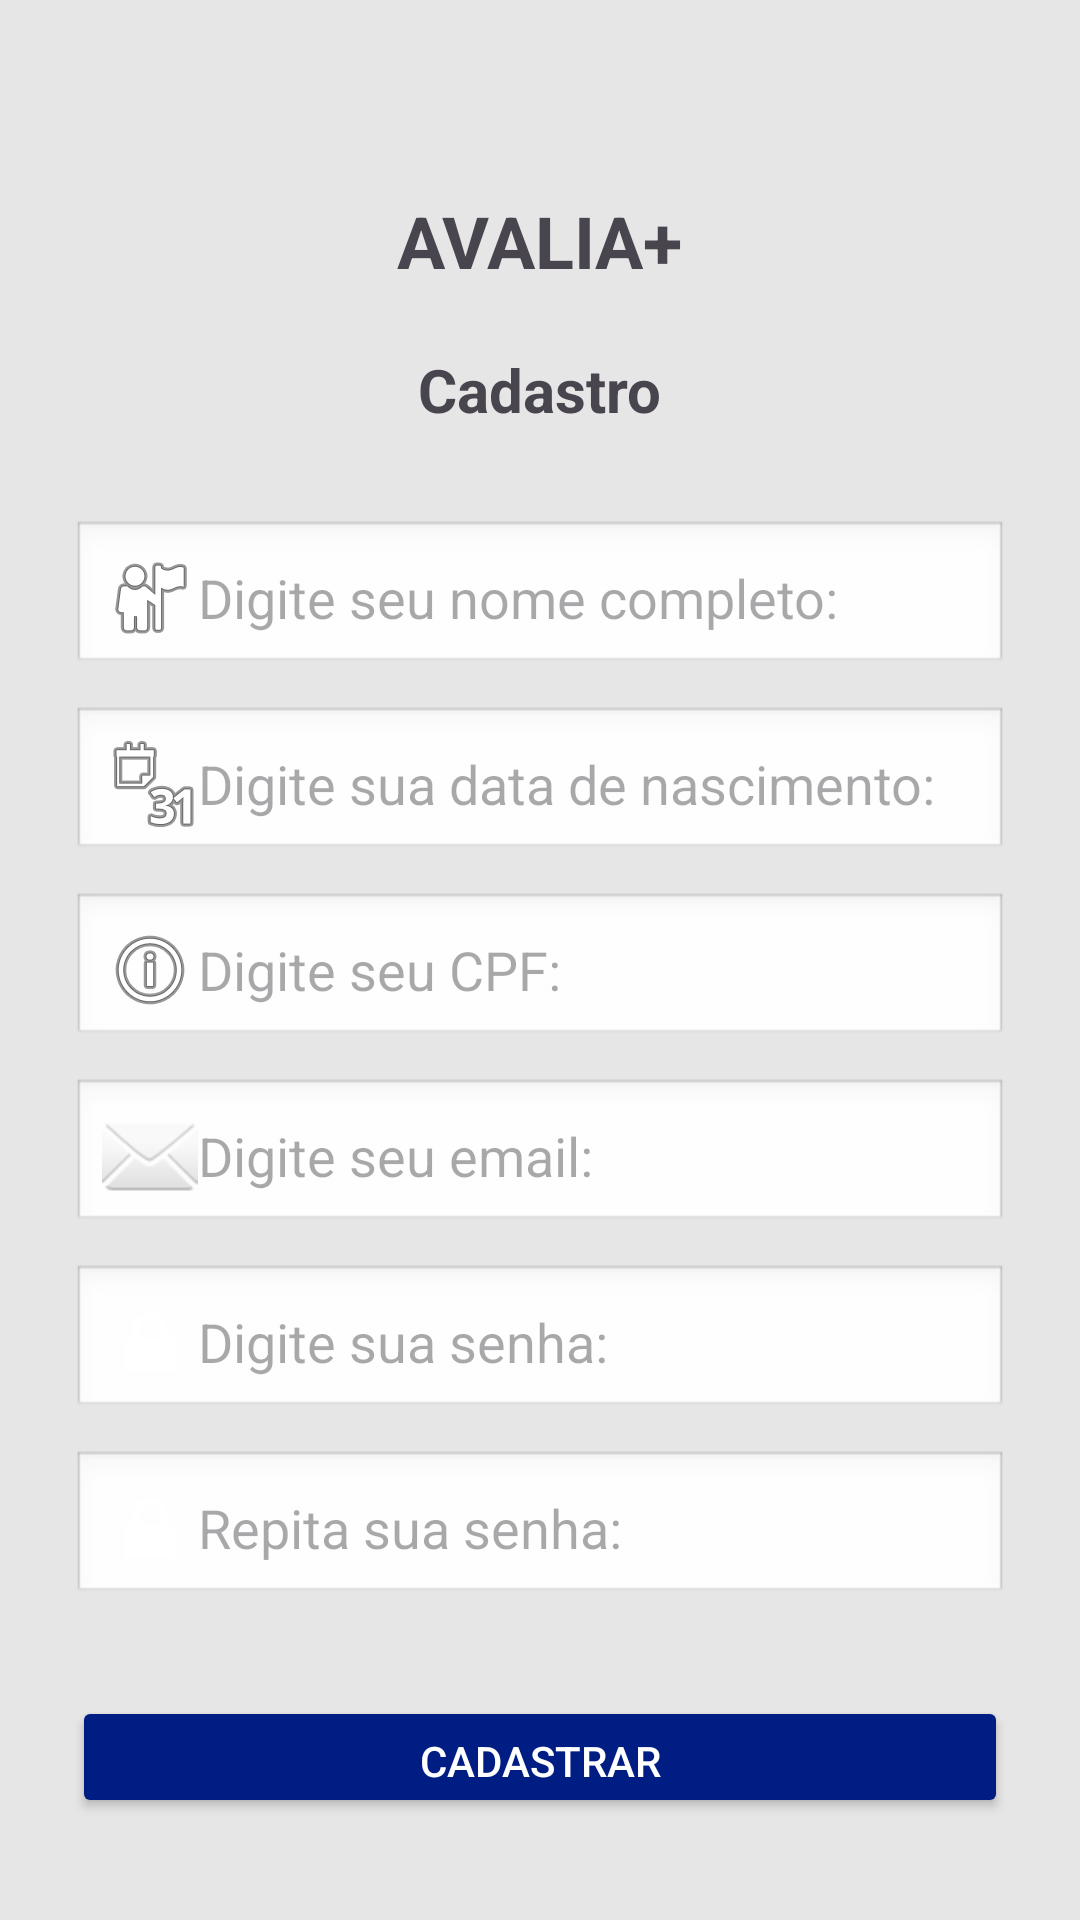

The Android layout XML behind this screen, and the referenced resources:
<!-- AndroidManifest.xml: application theme Theme.Avalia -->
<!-- res/layout/activity_tela_cadastro.xml -->
<?xml version="1.0" encoding="utf-8"?>
<LinearLayout
    xmlns:android="http://schemas.android.com/apk/res/android"
    android:layout_width="match_parent"
    android:layout_height="match_parent"
    android:orientation="vertical"
    android:padding="24dp"
    android:gravity="center_horizontal"
    android:background="#E6E6E6"
    android:id="@+id/telaCadastro">

    
    <TextView
        android:id="@+id/tvTitulo"
        android:layout_width="wrap_content"
        android:layout_height="wrap_content"
        android:text="AVALIA+"
        android:textSize="24sp"
        android:textStyle="bold"
        android:layout_marginTop="40dp"
        android:layout_marginBottom="20dp" />

    
    <TextView
        android:id="@+id/tvCadastro"
        android:layout_width="wrap_content"
        android:layout_height="wrap_content"
        android:text="Cadastro"
        android:textSize="20sp"
        android:textStyle="bold"
        android:layout_marginBottom="30dp" />

    
    <EditText
        android:id="@+id/txtCadNome"
        android:layout_width="match_parent"
        android:layout_height="wrap_content"
        android:hint="Digite seu nome completo:"
        android:drawableStart="@android:drawable/ic_menu_myplaces"
        android:padding="10dp"
        android:background="@android:drawable/edit_text" />

    
    <EditText
        android:id="@+id/txtCadNascimento"
        android:layout_width="match_parent"
        android:layout_height="wrap_content"
        android:hint="Digite sua data de nascimento:"
        android:drawableStart="@android:drawable/ic_menu_month"
        android:inputType="date"
        android:padding="10dp"
        android:layout_marginTop="10dp"
        android:background="@android:drawable/edit_text" />

    
    <EditText
        android:id="@+id/txtCadCpf"
        android:layout_width="match_parent"
        android:layout_height="wrap_content"
        android:hint="Digite seu CPF:"
        android:drawableStart="@android:drawable/ic_menu_info_details"
        android:inputType="number"
        android:padding="10dp"
        android:layout_marginTop="10dp"
        android:background="@android:drawable/edit_text" />

    
    <EditText
        android:id="@+id/txtCadEmail"
        android:layout_width="match_parent"
        android:layout_height="wrap_content"
        android:hint="Digite seu email:"
        android:drawableStart="@android:drawable/ic_dialog_email"
        android:inputType="textEmailAddress"
        android:padding="10dp"
        android:layout_marginTop="10dp"
        android:background="@android:drawable/edit_text" />

    
    <EditText
        android:id="@+id/txtCadSenha"
        android:layout_width="match_parent"
        android:layout_height="wrap_content"
        android:hint="Digite sua senha:"
        android:drawableStart="@android:drawable/ic_lock_lock"
        android:inputType="textPassword"
        android:padding="10dp"
        android:layout_marginTop="10dp"
        android:background="@android:drawable/edit_text" />

    
    <EditText
        android:id="@+id/txtCadRepetirSenha"
        android:layout_width="match_parent"
        android:layout_height="wrap_content"
        android:hint="Repita sua senha:"
        android:drawableStart="@android:drawable/ic_lock_lock"
        android:inputType="textPassword"
        android:padding="10dp"
        android:layout_marginTop="10dp"
        android:background="@android:drawable/edit_text" />

    
    <Button
        android:id="@+id/btCadastrar"
        android:layout_width="match_parent"
        android:layout_height="wrap_content"
        android:text="CADASTRAR"
        android:textAllCaps="true"
        android:textColor="#FFFFFF"
        android:backgroundTint="#001D83"
        android:layout_marginTop="30dp"
        android:padding="12dp"
        android:layout_marginBottom="10dp" />

    
    <TextView
        android:id="@+id/txtLogin"
        android:layout_width="wrap_content"
        android:layout_height="wrap_content"
        android:text="Já possui uma conta? Faça o login"
        android:textSize="14sp"
        android:textColor="#000000"
        android:layout_marginTop="10dp" />

</LinearLayout>
<!-- resources referenced by this layout -->
<resources>
  <style name="Theme.Avalia" parent="Base.Theme.Avalia" />
  <style name="Base.Theme.Avalia" parent="Theme.Material3.DayNight.NoActionBar">
          <item name="colorPrimary">@color/blueDark</item>
          <item name="colorSecondary">@color/white</item>
      </style>
  <color name="blueDark">#001D83</color>
  <color name="white">#FFFFFF</color>
</resources>
